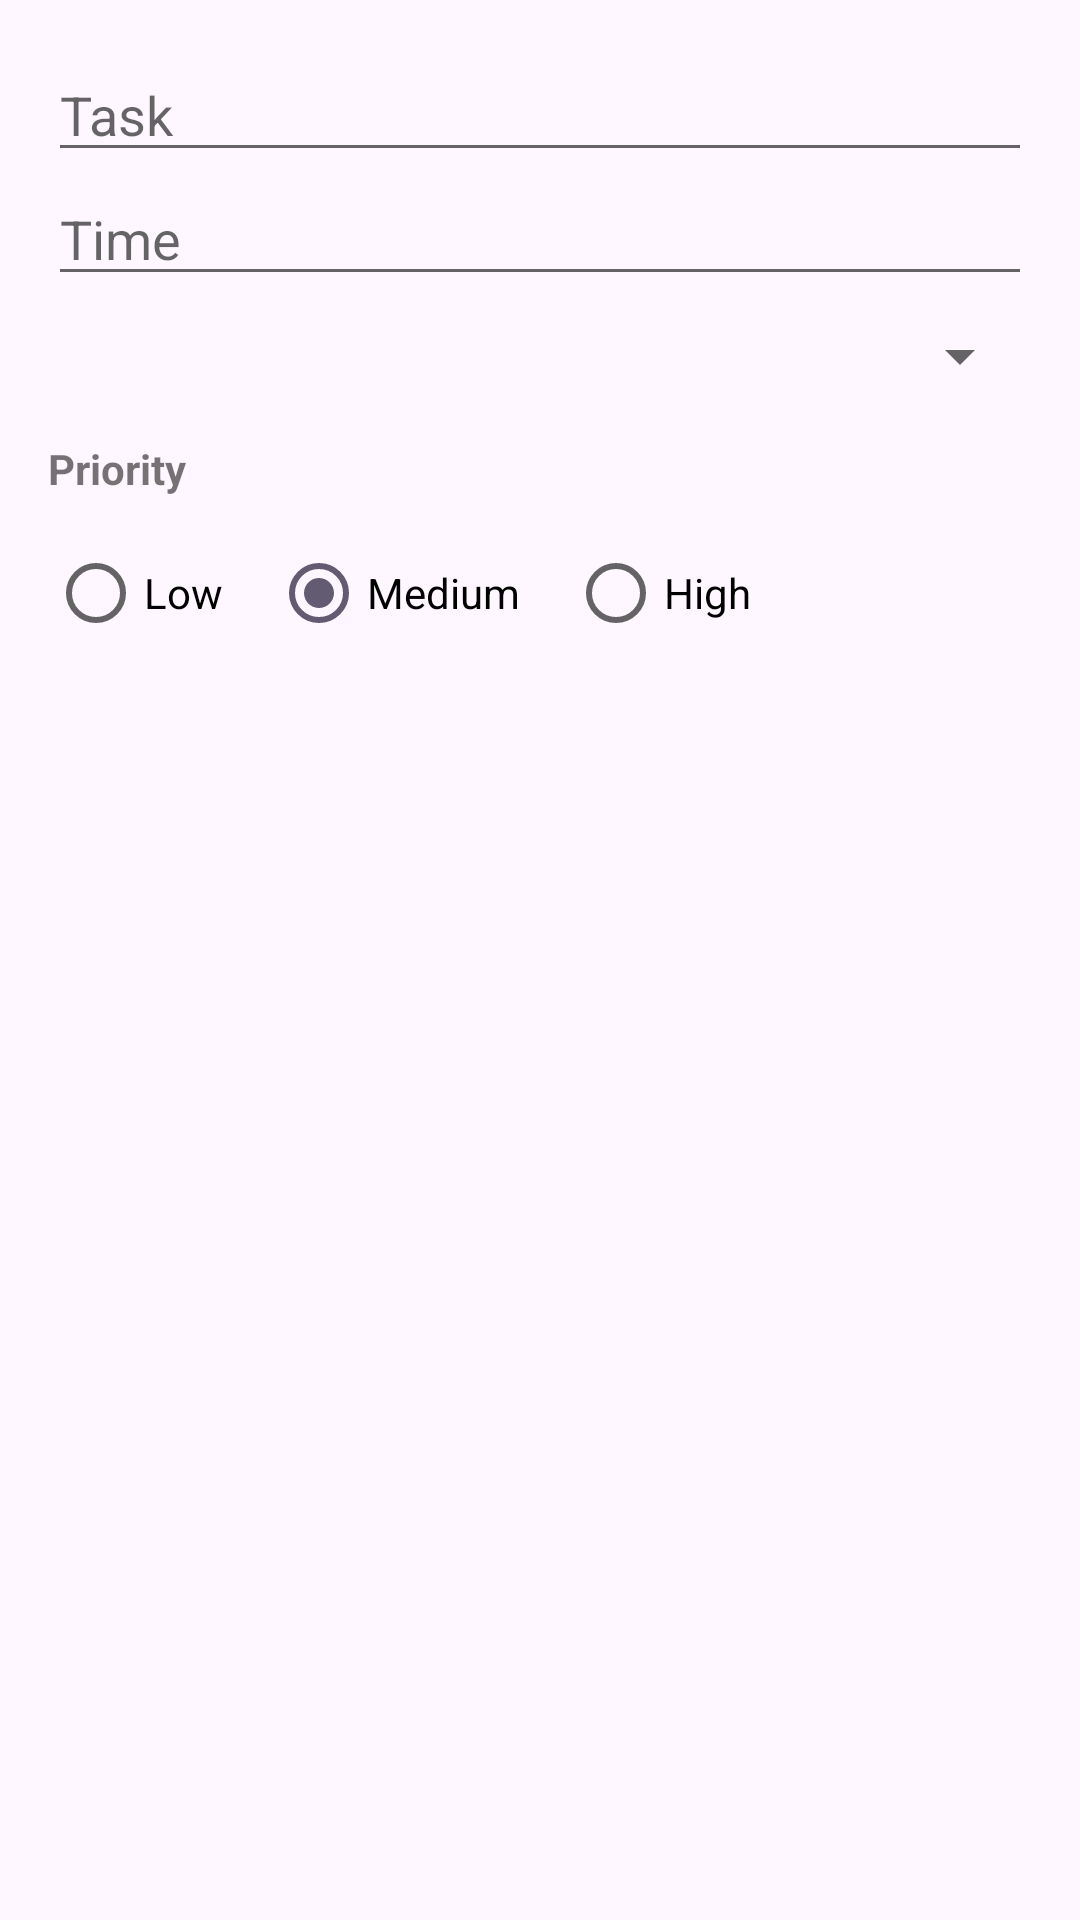

Produce the Android XML layout that renders to this screen, including the resource entries it uses.
<!-- AndroidManifest.xml: application theme Theme.MyApplication -->
<!-- res/layout/dialog_add_task.xml -->
<?xml version="1.0" encoding="utf-8"?>
<LinearLayout xmlns:android="http://schemas.android.com/apk/res/android"
    android:layout_width="match_parent"
    android:layout_height="wrap_content"
    android:orientation="vertical"
    android:padding="16dp">

    <EditText
        android:id="@+id/editTextTask"
        android:layout_width="match_parent"
        android:layout_height="wrap_content"
        android:hint="Task"
        android:inputType="text"
        android:maxLines="1" />

    <EditText
        android:id="@+id/editTextTime"
        android:layout_width="match_parent"
        android:layout_height="wrap_content"
        android:hint="Time"
        android:inputType="time"
        android:maxLines="1" />

    <Spinner
        android:id="@+id/spinnerCategory"
        android:layout_width="match_parent"
        android:layout_height="wrap_content"
        android:layout_marginTop="8dp" />

    <TextView
        android:layout_width="wrap_content"
        android:layout_height="wrap_content"
        android:text="Priority"
        android:layout_marginTop="16dp"
        android:textStyle="bold" />

    <RadioGroup
        android:id="@+id/radioGroupPriority"
        android:layout_width="match_parent"
        android:layout_height="wrap_content"
        android:orientation="horizontal"
        android:layout_marginTop="8dp">

        <RadioButton
            android:id="@+id/radioLow"
            android:layout_width="wrap_content"
            android:layout_height="wrap_content"
            android:text="Low"
            android:layout_marginEnd="16dp" />

        <RadioButton
            android:id="@+id/radioMedium"
            android:layout_width="wrap_content"
            android:layout_height="wrap_content"
            android:text="Medium"
            android:checked="true"
            android:layout_marginEnd="16dp" />

        <RadioButton
            android:id="@+id/radioHigh"
            android:layout_width="wrap_content"
            android:layout_height="wrap_content"
            android:text="High" />

    </RadioGroup>

</LinearLayout>
<!-- resources referenced by this layout -->
<resources>
  <style name="Theme.MyApplication" parent="Theme.MaterialComponents.DayNight.DarkActionBar">
          <item name="colorPrimary">@color/primary</item>
          <item name="colorPrimaryVariant">@color/primary_dark</item>
          <item name="colorOnPrimary">@color/on_primary</item>
          <item name="colorSecondary">@color/secondary</item>
          <item name="colorSecondaryVariant">@color/secondary_dark</item>
          <item name="colorOnSecondary">@color/on_secondary</item>
          <item name="android:colorBackground">@color/background</item>
          <item name="colorSurface">@color/surface</item>
          <item name="colorOnSurface">@color/on_surface</item>
          <item name="colorError">@color/error</item>
          <item name="colorOnError">@color/on_error</item>
          <item name="android:statusBarColor">@color/primary_dark</item>
          <item name="android:navigationBarColor">@color/background</item>
          <item name="android:windowLightStatusBar">true</item>
          <item name="android:windowLightNavigationBar">true</item>
      </style>
  <color name="primary">#6750A4</color>
  <color name="primary_dark">#4F378B</color>
  <color name="on_primary">#FFFFFF</color>
  <color name="secondary">#625B71</color>
  <color name="secondary_dark">#4A4458</color>
  <color name="on_secondary">#FFFFFF</color>
  <color name="background">#FEF7FF</color>
  <color name="surface">#FFFFFF</color>
  <color name="on_surface">#1C1B1F</color>
  <color name="error">#B3261E</color>
  <color name="on_error">#FFFFFF</color>
</resources>
